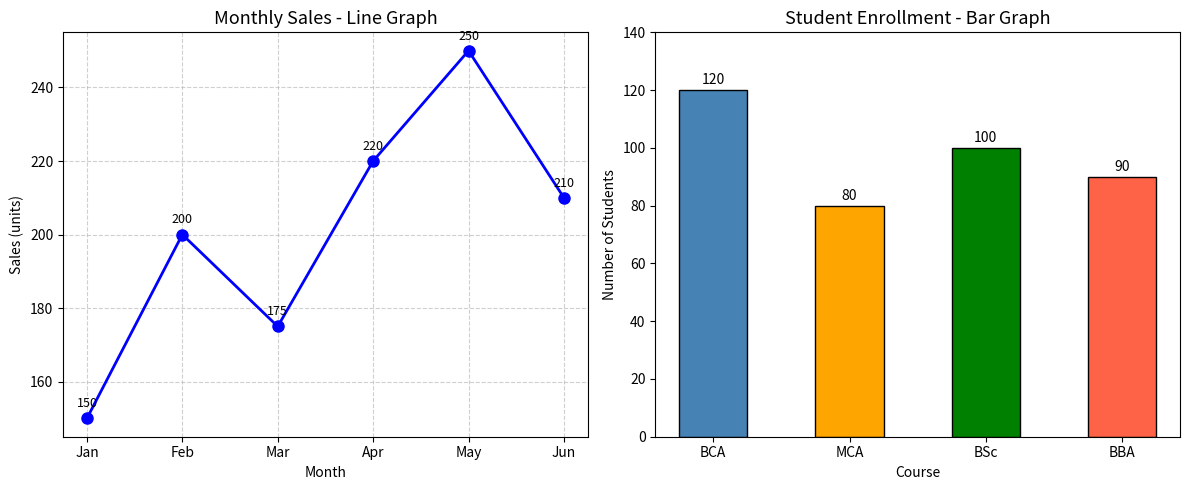

Python code for this plot:
# Q30. Program using matplotlib to plot line and bar graphs.

import matplotlib
matplotlib.use("Agg")  # Non-interactive backend (remove this line in lab if using IDE)
import matplotlib.pyplot as plt

# --- Line Graph ---
months = ["Jan", "Feb", "Mar", "Apr", "May", "Jun"]
sales  = [150, 200, 175, 220, 250, 210]

plt.figure(figsize=(12, 5))

plt.subplot(1, 2, 1)
plt.plot(months, sales, marker="o", color="blue", linewidth=2, markersize=8, linestyle="-")
plt.title("Monthly Sales - Line Graph", fontsize=13)
plt.xlabel("Month")
plt.ylabel("Sales (units)")
plt.grid(True, linestyle="--", alpha=0.6)
for i, val in enumerate(sales):
    plt.text(i, val + 3, str(val), ha="center", fontsize=9)

# --- Bar Graph ---
courses  = ["BCA", "MCA", "BSc", "BBA"]
students = [120, 80, 100, 90]
colors   = ["steelblue", "orange", "green", "tomato"]

plt.subplot(1, 2, 2)
bars = plt.bar(courses, students, color=colors, edgecolor="black", width=0.5)
plt.title("Student Enrollment - Bar Graph", fontsize=13)
plt.xlabel("Course")
plt.ylabel("Number of Students")
plt.ylim(0, 140)
for bar, val in zip(bars, students):
    plt.text(bar.get_x() + bar.get_width() / 2, bar.get_height() + 2,
             str(val), ha="center", fontsize=10)

plt.tight_layout()
plt.savefig("Q30_graphs.png", dpi=100)
plt.close()

print("Line and Bar graphs saved as 'Q30_graphs.png'")
print("Open the file to view the graphs.")
